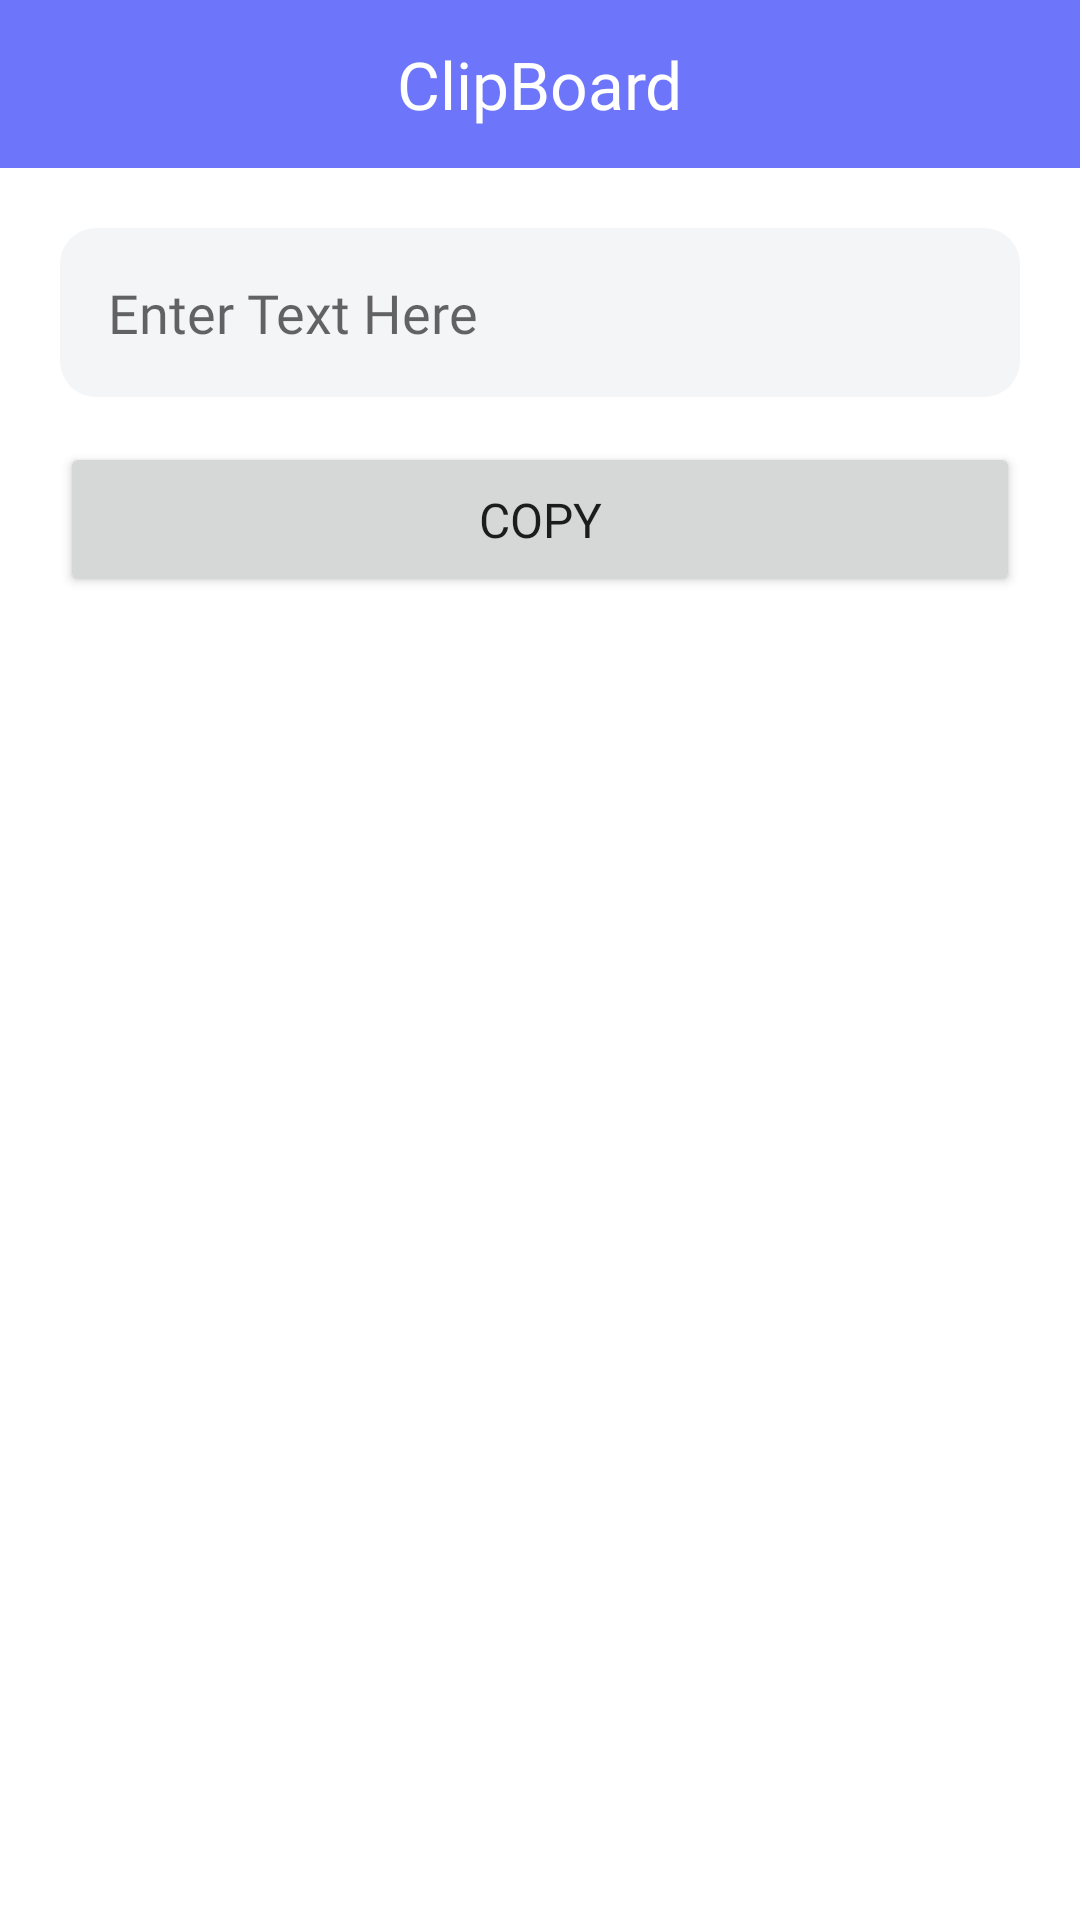

Android layout source for this screen:
<!-- AndroidManifest.xml: application theme Theme.MyTestApp -->
<!-- res/layout/activity_clipboard.xml -->
<?xml version="1.0" encoding="utf-8"?>
<androidx.appcompat.widget.LinearLayoutCompat xmlns:android="http://schemas.android.com/apk/res/android"
    xmlns:app="http://schemas.android.com/apk/res-auto"
    xmlns:tools="http://schemas.android.com/tools"
    android:layout_width="match_parent"
    android:layout_height="match_parent"
    android:orientation="vertical"
    tools:context=".ClipboardActivity">

    <androidx.constraintlayout.widget.ConstraintLayout
        android:id="@+id/toolbar"
        android:layout_width="match_parent"
        android:layout_height="?attr/actionBarSize"
        android:background="@color/primary"
        app:layout_constraintEnd_toEndOf="parent"
        app:layout_constraintStart_toStartOf="parent"
        app:layout_constraintTop_toTopOf="parent"
        app:titleTextColor="@color/white">

        <TextView
            android:layout_width="wrap_content"
            android:layout_height="wrap_content"
            android:fontFamily="@font/nunito_extrabold"
            android:text="ClipBoard"
            android:textColor="@color/white"
            android:textSize="22sp"
            app:layout_constraintBottom_toBottomOf="parent"
            app:layout_constraintEnd_toEndOf="parent"
            app:layout_constraintStart_toStartOf="parent"
            app:layout_constraintTop_toTopOf="parent" />

    </androidx.constraintlayout.widget.ConstraintLayout>

    <LinearLayout
        android:layout_width="match_parent"
        android:layout_height="wrap_content"
        android:gravity="center"
        android:orientation="vertical"
        android:padding="20dp"
        tools:ignore="MissingConstraints">

        <EditText
            android:id="@+id/inputText"
            android:layout_width="match_parent"
            android:layout_height="wrap_content"
            android:layout_marginBottom="15dp"
            android:background="@drawable/custominput"
            android:fontFamily="@font/nunito_bold"
            android:hint="Enter Text Here"/>

        <Button
            android:id="@+id/copybutton"
            style="@style/custom_button"
            android:layout_width="match_parent"
            android:layout_height="wrap_content"
            android:text="Copy" />

    </LinearLayout>


</androidx.appcompat.widget.LinearLayoutCompat>
<!-- resources referenced by this layout -->
<resources>
  <color name="primary">#6D75FA</color>
  <color name="white">#FFFFFFFF</color>
  <!-- drawable custominput (drawable) -->
  <?xml version="1.0" encoding="utf-8"?>
  <shape xmlns:android="http://schemas.android.com/apk/res/android">
  
      <solid android:color="@color/card_background" />
      <corners android:radius="12dp" />
  
      <padding
          android:bottom="16dp"
          android:left="16dp"
          android:right="16dp"
          android:top="16dp" />
  
  </shape>
  <style name="custom_button">
          <item name="cornerRadius">12dp</item>
          <item name="background">@color/primary</item>
          <item name="fontFamily">@font/nunito_bold</item>
          <item name="android:textSize">16sp</item>
          <item name="android:padding">15dp</item>
      </style>
  <style name="Theme.MyTestApp" parent="Theme.MaterialComponents.DayNight.NoActionBar">
          
          <item name="colorPrimary">@color/primary</item>
          <item name="colorPrimaryVariant">@color/primary</item>
          <item name="colorOnPrimary">@color/white</item>
          
          <item name="colorSecondary">@color/primary</item>
          <item name="colorSecondaryVariant">@color/primary</item>
          <item name="colorOnSecondary">@color/white</item>
          
          <item name="android:statusBarColor" tools:targetApi="l">@color/primary</item>
          
      </style>
  <color name="card_background">#F4F5F7</color>
</resources>
